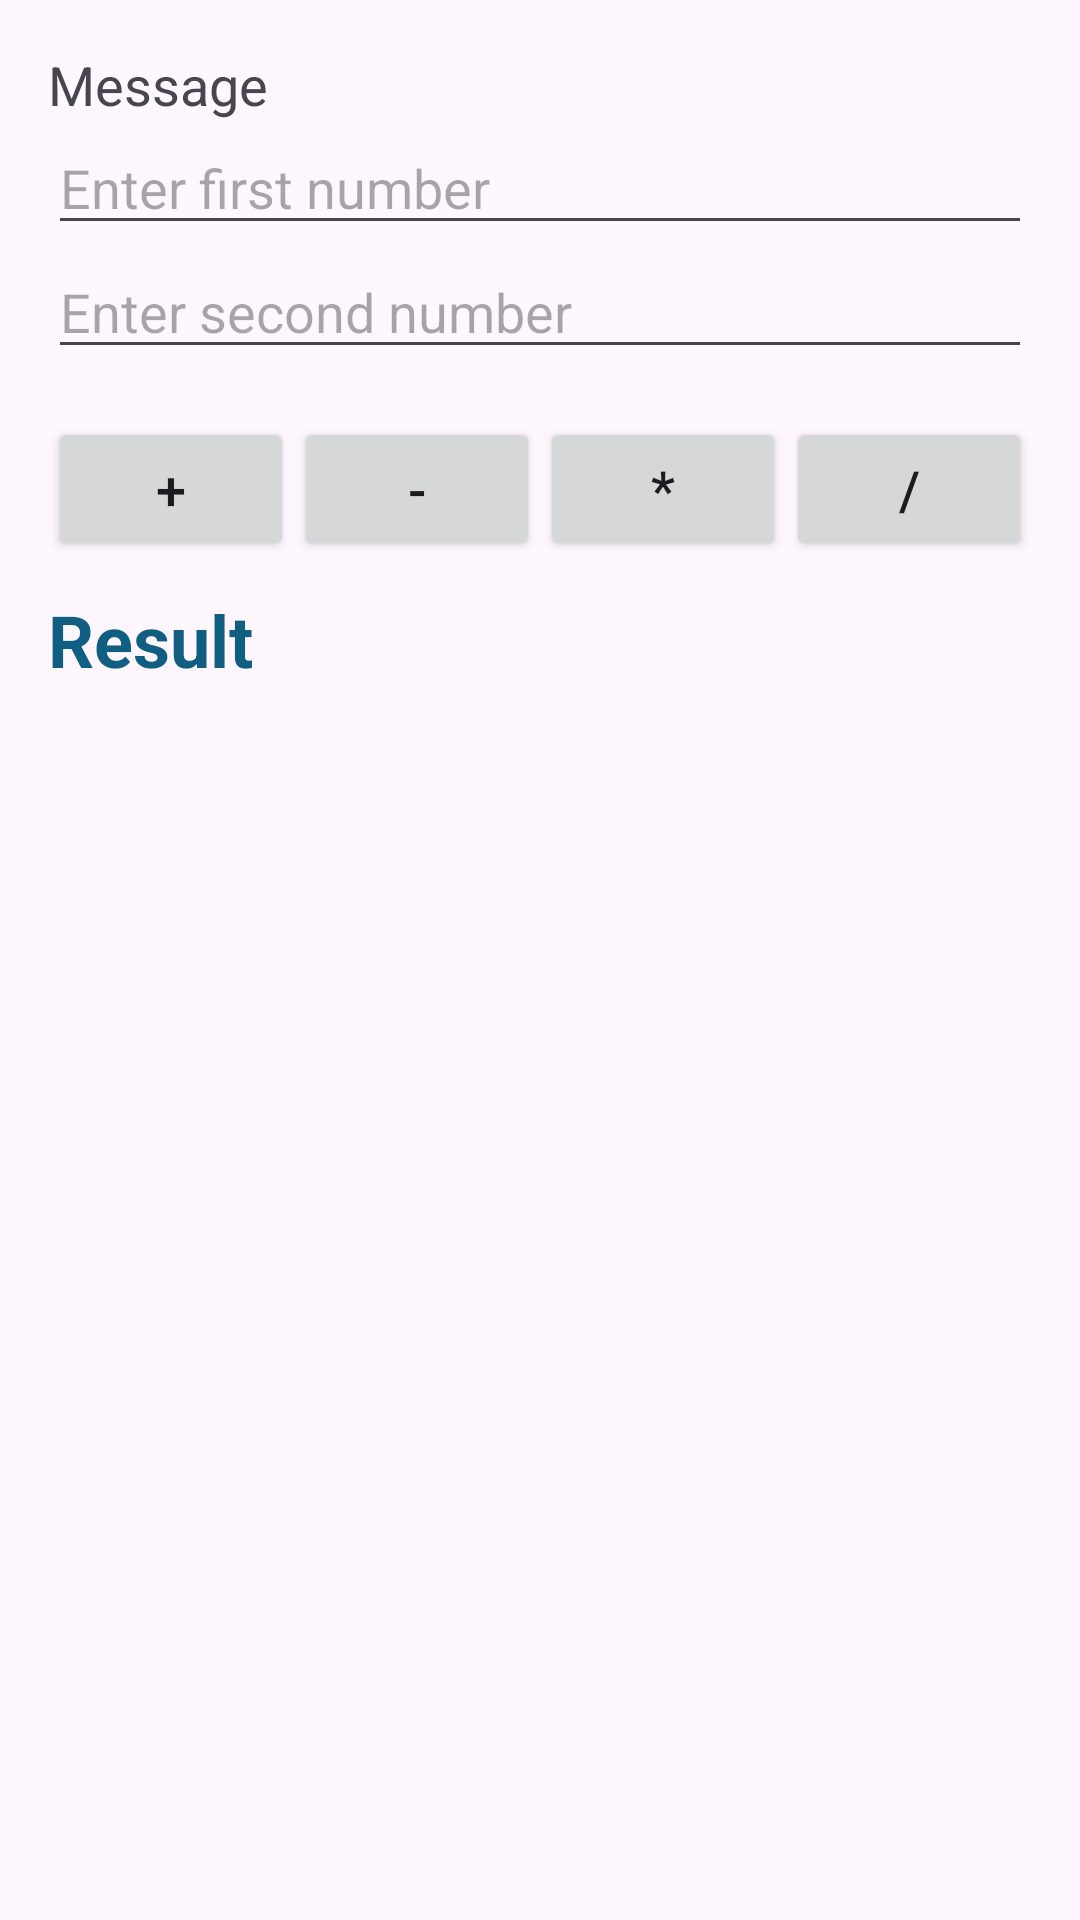

This screen was rendered from an Android layout file. Write that file and the resources it references.
<!-- AndroidManifest.xml: application theme Theme.MidTermComplete -->
<!-- res/layout/activity_calculator.xml -->
<?xml version="1.0" encoding="utf-8"?>
<LinearLayout xmlns:android="http://schemas.android.com/apk/res/android"
    android:layout_width="match_parent"
    android:layout_height="match_parent"
    android:orientation="vertical"
    android:padding="16dp">
    <TextView
        android:id="@+id/messageView"
        android:layout_width="match_parent"
        android:layout_height="wrap_content"
        android:text="Message"
        android:textSize="18sp" />

    <EditText
        android:id="@+id/editText1"
        android:layout_width="match_parent"
        android:layout_height="wrap_content"
        android:hint="Enter first number"
        android:inputType="numberDecimal" />

    <EditText
        android:id="@+id/editText2"
        android:layout_width="match_parent"
        android:layout_height="wrap_content"
        android:hint="Enter second number"
        android:inputType="numberDecimal" />







    <LinearLayout
        android:layout_width="match_parent"
        android:layout_height="wrap_content"
        android:orientation="horizontal"
        android:paddingTop="16dp">

        <Button
            android:id="@+id/btnAdd"
            android:layout_width="0dp"
            android:layout_height="wrap_content"
            android:layout_weight="1"
            android:text="+"
            android:textSize="18sp" />

        <Button
            android:id="@+id/btnSubtract"
            android:layout_width="0dp"
            android:layout_height="wrap_content"
            android:layout_weight="1"
            android:text="-"
            android:textSize="18sp" />

        <Button
            android:id="@+id/btnMultiply"
            android:layout_width="0dp"
            android:layout_height="wrap_content"
            android:layout_weight="1"
            android:text="*"
            android:textSize="18sp" />

        <Button
            android:id="@+id/btnDivide"
            android:layout_width="0dp"
            android:layout_height="wrap_content"
            android:layout_weight="1"
            android:text="/"
            android:textSize="18sp" />
    </LinearLayout>







    <TextView
        android:id="@+id/resultView"
        android:layout_width="match_parent"
        android:layout_height="wrap_content"
        android:layout_marginTop="10dp"
        android:fontFamily="sans-serif"
        android:textColor="#115E83"
        android:textSize="24sp"
        android:textStyle="bold"
        android:text="Result"/>
</LinearLayout>
<!-- resources referenced by this layout -->
<resources>
  <style name="Theme.MidTermComplete" parent="Base.Theme.MidTermComplete" />
  <style name="Base.Theme.MidTermComplete" parent="Theme.Material3.DayNight.NoActionBar">
          
          
      </style>
</resources>
